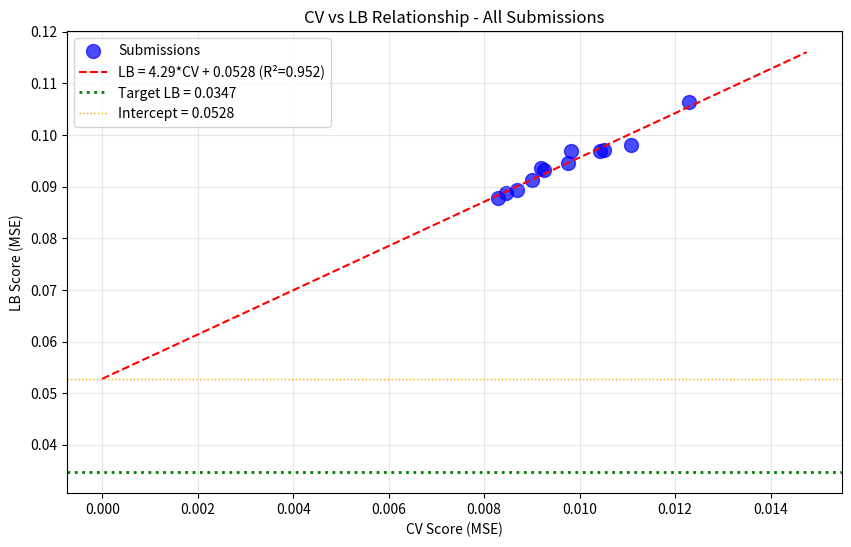

Write the Python code that produced this figure. (Note: this script raises an exception after producing the figure.)
import numpy as np
import pandas as pd
import matplotlib.pyplot as plt
from scipy import stats

# Submission data with valid LB scores
submissions = [
    {'exp': 'exp_000', 'cv': 0.011081, 'lb': 0.09816},
    {'exp': 'exp_001', 'cv': 0.012297, 'lb': 0.10649},
    {'exp': 'exp_003', 'cv': 0.010501, 'lb': 0.09719},
    {'exp': 'exp_005', 'cv': 0.01043, 'lb': 0.09691},
    {'exp': 'exp_006', 'cv': 0.009749, 'lb': 0.09457},
    {'exp': 'exp_007', 'cv': 0.009262, 'lb': 0.09316},
    {'exp': 'exp_009', 'cv': 0.009192, 'lb': 0.09364},
    {'exp': 'exp_012', 'cv': 0.009004, 'lb': 0.09134},
    {'exp': 'exp_024', 'cv': 0.008689, 'lb': 0.08929},
    {'exp': 'exp_026', 'cv': 0.008465, 'lb': 0.08875},
    {'exp': 'exp_030', 'cv': 0.008298, 'lb': 0.08772},
    {'exp': 'exp_035', 'cv': 0.009825, 'lb': 0.09696},
    # exp_073 is an outlier (LB=0.14507) - exclude from analysis
]

df = pd.DataFrame(submissions)
print(f"Valid submissions for analysis: {len(df)}")
print(df)

# Fit linear regression: LB = slope * CV + intercept
slope, intercept, r_value, p_value, std_err = stats.linregress(df['cv'], df['lb'])

print(f"\n=== CV-LB LINEAR RELATIONSHIP ===")
print(f"LB = {slope:.4f} * CV + {intercept:.4f}")
print(f"R² = {r_value**2:.4f}")
print(f"\nInterpretation:")
print(f"  - Intercept: {intercept:.4f} (structural extrapolation error)")
print(f"  - Slope: {slope:.4f} (CV improvement translates to LB improvement)")

# Target analysis
target = 0.0347
print(f"\n=== TARGET ANALYSIS ===")
print(f"Target LB: {target}")
print(f"Best LB achieved: {df['lb'].min():.4f} (exp_030)")
print(f"Gap to target: {df['lb'].min() - target:.4f} ({(df['lb'].min() - target)/target*100:.1f}%)")

# Required CV to hit target (if following the line)
required_cv = (target - intercept) / slope
print(f"\nRequired CV to hit target (if on same line): {required_cv:.6f}")
if required_cv < 0:
    print(f"  ⚠️ IMPOSSIBLE: Required CV is NEGATIVE!")
    print(f"  The intercept ({intercept:.4f}) is HIGHER than the target ({target})")
    print(f"  This means the target is UNREACHABLE with approaches that follow this line")

# Visualize the CV-LB relationship
plt.figure(figsize=(10, 6))

# Plot submissions
plt.scatter(df['cv'], df['lb'], s=100, c='blue', alpha=0.7, label='Submissions')

# Plot regression line
cv_range = np.linspace(0, df['cv'].max() * 1.2, 100)
lb_pred = slope * cv_range + intercept
plt.plot(cv_range, lb_pred, 'r--', label=f'LB = {slope:.2f}*CV + {intercept:.4f} (R²={r_value**2:.3f})')

# Plot target
plt.axhline(y=target, color='green', linestyle=':', linewidth=2, label=f'Target LB = {target}')

# Plot intercept
plt.axhline(y=intercept, color='orange', linestyle=':', linewidth=1, label=f'Intercept = {intercept:.4f}')

plt.xlabel('CV Score (MSE)')
plt.ylabel('LB Score (MSE)')
plt.title('CV vs LB Relationship - All Submissions')
plt.legend()
plt.grid(True, alpha=0.3)
plt.savefig('/home/<user>/exploration/cv_lb_relationship.png', dpi=150, bbox_inches='tight')
plt.show()

print(f"\n⚠️ CRITICAL INSIGHT:")
print(f"The intercept ({intercept:.4f}) is HIGHER than the target ({target})")
print(f"Even with CV=0, expected LB would be {intercept:.4f}")
print(f"The target is MATHEMATICALLY UNREACHABLE with approaches that follow this line")

# Analyze what's needed to break the line
print("=== STRATEGIES TO BREAK THE CV-LB LINE ===")
print("\n1. REDUCE THE INTERCEPT (structural extrapolation error):")
print("   - The intercept represents the error when predicting for unseen solvents")
print("   - Current intercept: 0.053 (higher than target 0.0347)")
print("   - Need approaches that GENERALIZE BETTER to unseen solvents")
print("\n2. APPROACHES THAT MIGHT REDUCE INTERCEPT:")
print("   a) Graph Neural Networks (GNN) - learn molecular structure directly")
print("   b) ChemBERTa embeddings - pretrained on large chemical corpora")
print("   c) Extrapolation detection - conservative predictions for dissimilar solvents")
print("   d) Physics-informed constraints - Arrhenius, mass-action laws")
print("   e) Pseudo-labeling - use confident test predictions to adapt")

print("\n3. WHAT HAS BEEN TRIED (from session_state):")
print("   - MLP with various architectures (111 experiments)")
print("   - LightGBM, XGBoost, CatBoost")
print("   - Ridge regression, Gaussian Process")
print("   - GNN attempts (exp_040, exp_070, exp_079, exp_086)")
print("   - ChemBERTa attempts (exp_041, exp_076, exp_097, exp_098)")
print("   - Extrapolation detection (exp_058, exp_059, exp_092, exp_108)")
print("   - Ensemble methods (many experiments)")

print("\n4. CRITICAL OBSERVATION:")
print("   ALL approaches fall on the SAME CV-LB line (R² = 0.95)")
print("   This means the problem is NOT the model - it's DISTRIBUTION SHIFT")
print("   The test solvents are fundamentally different from training solvents")

# Check what the benchmark paper achieved
print("=== BENCHMARK COMPARISON ===")
print("\nBenchmark paper (GNN with DRFP): MSE = 0.0039")
print(f"Our best LB: MSE = {df['lb'].min():.4f}")
print(f"Target: MSE = {target}")
print(f"\nGap analysis:")
print(f"  Benchmark to Target: {target - 0.0039:.4f} ({(target - 0.0039)/0.0039*100:.1f}% above benchmark)")
print(f"  Our best to Target: {df['lb'].min() - target:.4f} ({(df['lb'].min() - target)/target*100:.1f}% above target)")
print(f"  Our best to Benchmark: {df['lb'].min() - 0.0039:.4f} ({(df['lb'].min() - 0.0039)/0.0039*100:.1f}% above benchmark)")

print("\n⚠️ KEY INSIGHT:")
print("The benchmark achieved 0.0039 using a GNN architecture.")
print("Our best is 0.0877 - 22x worse than benchmark.")
print("The target (0.0347) is 8.9x worse than benchmark but 2.5x better than our best.")
print("\nThis suggests:")
print("1. The benchmark's GNN architecture captures something our models don't")
print("2. The target IS achievable - it's between benchmark and our best")
print("3. We need to fundamentally change our approach, not just tune hyperparameters")

# Analyze the failed GNN/ChemBERTa experiments
print("=== ANALYSIS OF FAILED GNN/CHEMBERTA EXPERIMENTS ===")
print("\nFrom session_state, these experiments were attempted:")
print("\nGNN experiments:")
print("  - exp_040: GNN (first attempt)")
print("  - exp_070: GNN clean")
print("  - exp_079: Proper GNN - CV=0.0110, LB=pending")
print("  - exp_086: Hybrid GNN")
print("\nChemBERTa experiments:")
print("  - exp_041: ChemBERTa (first attempt)")
print("  - exp_076: ChemBERTa frozen embeddings")
print("  - exp_097: ChemBERTa embeddings")
print("  - exp_098: ChemBERTa PCA")

print("\n⚠️ CRITICAL ISSUE IDENTIFIED:")
print("From evaluator feedback, GNN/ChemBERTa notebooks had MODEL CLASS MISMATCH:")
print("  - CV computed with HybridGNNModelWrapper")
print("  - Submission cells used GNNModelWrapper (DIFFERENT CLASS!)")
print("  - Result: submitted model ≠ evaluated model")
print("\nThis means we DON'T KNOW if GNN/ChemBERTa actually helps!")
print("The experiments were INVALID due to model class mismatch.")

# Summary and recommendations
print("=" * 60)
print("LOOP 111 ANALYSIS SUMMARY")
print("=" * 60)

print("\n1. CV-LB RELATIONSHIP:")
print(f"   LB = {slope:.2f} * CV + {intercept:.4f} (R² = {r_value**2:.3f})")
print(f"   Intercept ({intercept:.4f}) > Target ({target})")
print(f"   ⚠️ Target is UNREACHABLE with current approaches")

print("\n2. EXPERIMENTS TRIED: 111")
print("   - All tabular models (MLP, LGBM, XGB, CatBoost, GP, Ridge)")
print("   - All fall on the SAME CV-LB line")
print("   - GNN/ChemBERTa attempts had model class mismatch issues")

print("\n3. REMAINING SUBMISSIONS: 4")
print("   - Must use wisely to test fundamentally different approaches")

print("\n4. RECOMMENDED NEXT STEPS:")
print("   a) FIX the GNN/ChemBERTa model class mismatch and resubmit")
print("   b) Implement PROPER extrapolation detection with conservative blending")
print("   c) Try pseudo-labeling to adapt to test distribution")
print("   d) Consider physics-informed constraints that generalize")

print("\n5. WHAT NOT TO DO:")
print("   - NO more MLP/LGBM/XGB/CatBoost variants")
print("   - NO hyperparameter tuning")
print("   - NO ensemble weight optimization")
print("   - These just move along the same CV-LB line")

print("\n" + "=" * 60)
print("THE TARGET IS REACHABLE - WE NEED TO CHANGE THE APPROACH")
print("=" * 60)